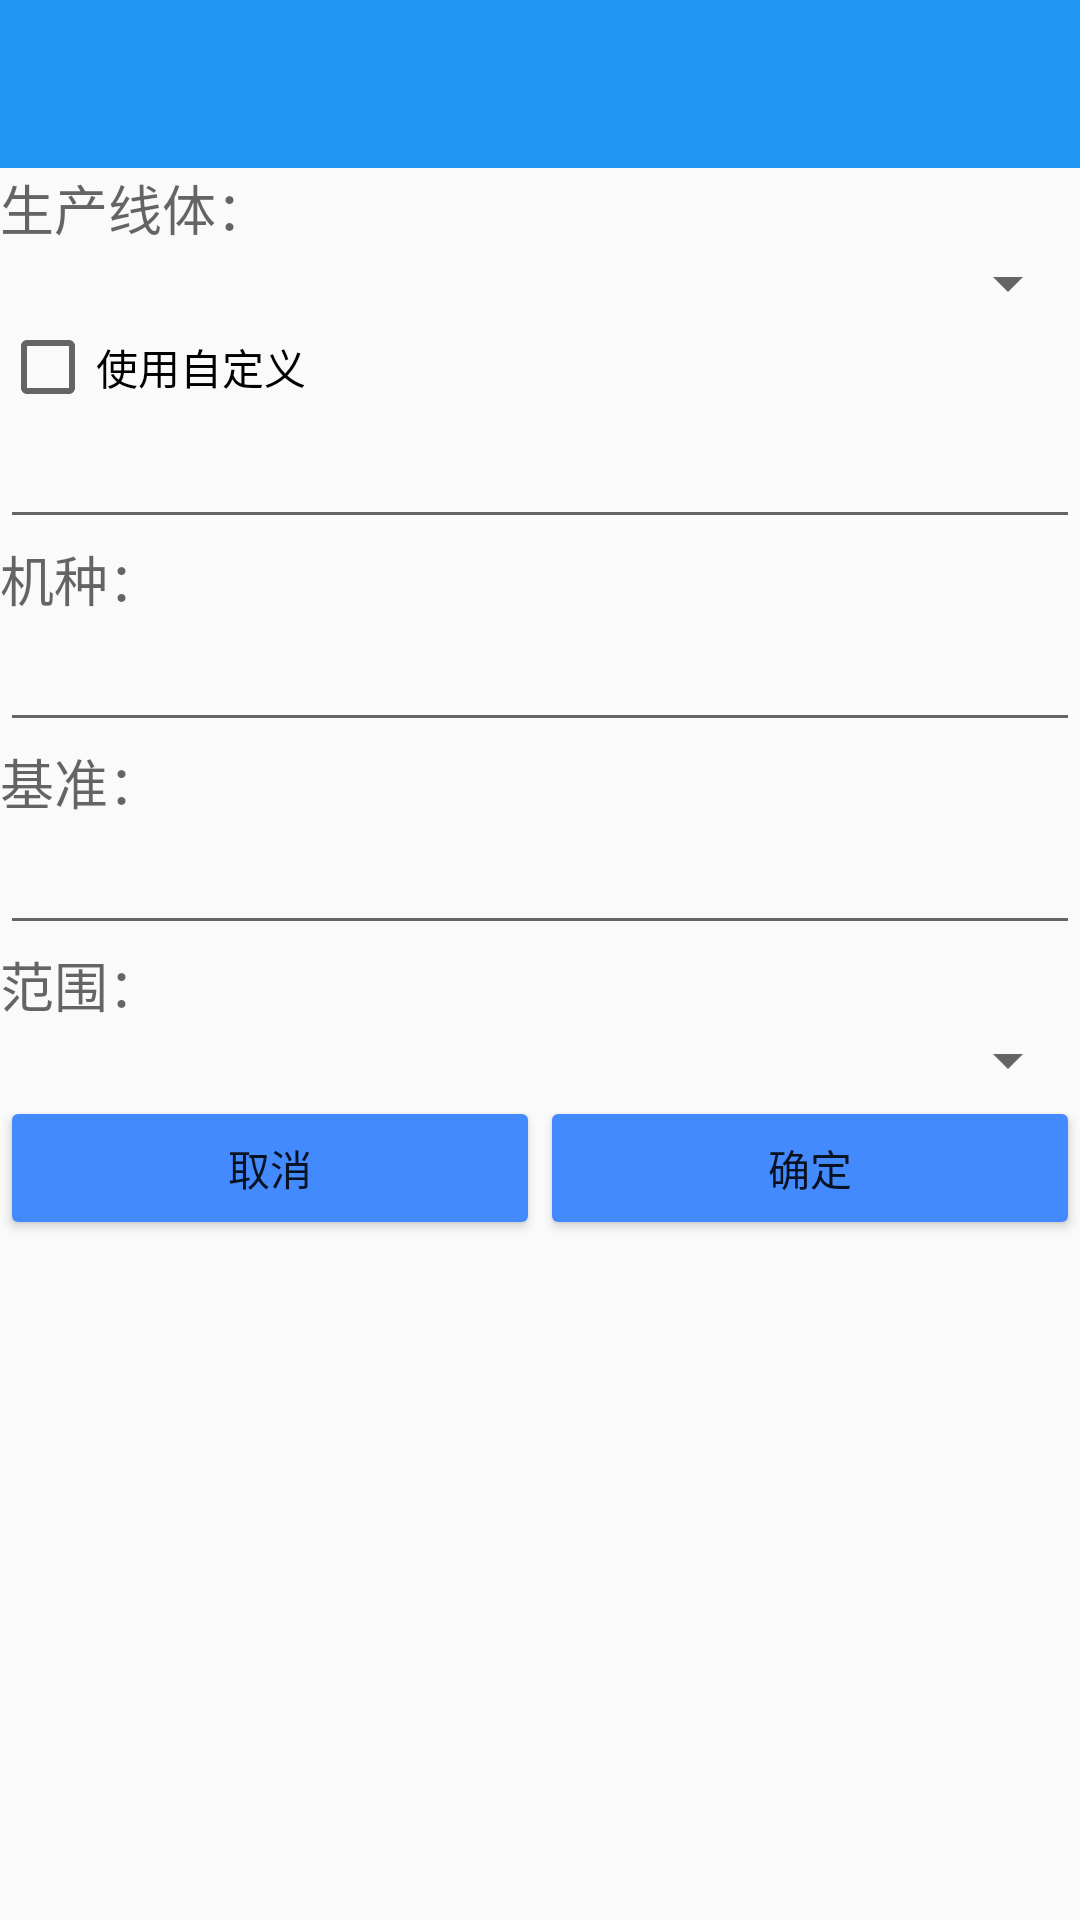

Here is an Android app screen rendered from its layout file. Give the layout XML and the strings, colors and styles it references.
<!-- AndroidManifest.xml: application theme AppTheme -->
<!-- res/layout/dialog.xml -->
<?xml version="1.0" encoding="utf-8"?>
<LinearLayout
	xmlns:android="http://schemas.android.com/apk/res/android"
	xmlns:app="http://schemas.android.com/apk/res-auto"
	android:layout_width="fill_parent"
	android:layout_height="wrap_content"
	android:orientation="vertical">

	<android.support.v7.widget.Toolbar
		android:layout_height="wrap_content"
		android:layout_width="match_parent"
		android:background="?attr/colorPrimary"
		android:id="@+id/toolbar1"
		app:theme="@style/ThemeOverlay.AppCompat.Dark.ActionBar"/>

	<TextView
		android:layout_height="wrap_content"
		android:textAppearance="?android:attr/textAppearanceMedium"
		android:layout_width="wrap_content"
		android:text="生产线体："/>

	<Spinner
		android:layout_height="wrap_content"
		android:layout_width="match_parent"
		android:id="@+id/custom1"/>

	<LinearLayout
		android:layout_height="wrap_content"
		android:layout_width="match_parent"
		android:orientation="vertical">

		<CheckBox
			android:layout_height="wrap_content"
			android:layout_width="wrap_content"
			android:text="使用自定义"
			android:id="@+id/custom"/>

		<EditText
			android:layout_height="wrap_content"
			android:layout_width="match_parent"
			android:ems="10"
			android:id="@+id/describe"
			android:gravity="center"/>

	</LinearLayout>

	<TextView
		android:layout_height="wrap_content"
		android:textAppearance="?android:attr/textAppearanceMedium"
		android:layout_width="wrap_content"
		android:text="机种："/>

	<EditText
		android:layout_height="wrap_content"
		android:layout_width="match_parent"
		android:ems="10"
		android:id="@+id/name"
		android:gravity="center"/>

	<TextView
		android:layout_height="wrap_content"
		android:textAppearance="?android:attr/textAppearanceMedium"
		android:layout_width="wrap_content"
		android:text="基准："/>

	<EditText
		android:layout_height="wrap_content"
		android:layout_width="match_parent"
		android:ems="10"
		android:id="@+id/value"
		android:inputType="numberDecimal"
		android:gravity="center"/>

	<TextView
		android:layout_height="wrap_content"
		android:textAppearance="?android:attr/textAppearanceMedium"
		android:layout_width="wrap_content"
		android:text="范围："/>

	<Spinner
		android:layout_height="wrap_content"
		android:layout_width="match_parent"
		android:id="@+id/area1"/>

	<LinearLayout
		android:layout_height="wrap_content"
		android:layout_width="match_parent"
		android:orientation="horizontal">

		<android.support.v7.widget.AppCompatButton
			android:layout_height="wrap_content"
			android:layout_width="wrap_content"
			app:backgroundTint="?attr/colorAccent"
			android:text="取消"
			android:layout_weight="1.0"
			android:id="@+id/cancle"/>

		<android.support.v7.widget.AppCompatButton
			android:layout_height="wrap_content"
			android:layout_width="wrap_content"
			app:backgroundTint="?attr/colorAccent"
			android:text="确定"
			android:layout_weight="1.0"
			android:id="@+id/ok"/>

	</LinearLayout>

</LinearLayout>
<!-- resources referenced by this layout -->
<resources>
  <style name="AppTheme" parent="@style/Theme.AppCompat.Light.NoActionBar">
  		<item name="colorPrimaryDark">@color/PrimaryDark</item>
  		<item name="colorPrimary">@color/Primary</item>
  		<item name="colorAccent">@color/Accent</item>
  	</style>
  <color name="PrimaryDark">#1976D2</color>
  <color name="Primary">#2196F3</color>
  <color name="Accent">#448AFF</color>
</resources>
